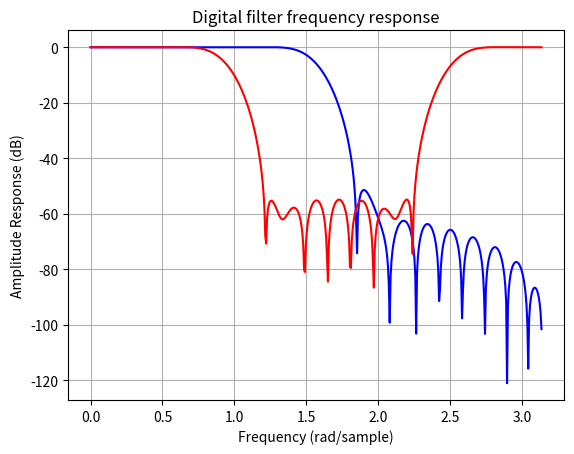

Reproduce this figure in Python.
import numpy as np
from scipy import signal
import matplotlib.pyplot as plt

x = np.array([1., 0., 0., 0.])
b = np.array([1.0/2, 1.0/4])
a = np.array([1.0, -1.0/3])
print(signal.lfilter(b, a, x))

zi = signal.lfiltic(b, a, y=[2.])

print(signal.lfilter(b, a, x, zi=zi))


b1 = signal.firwin(40, 0.5)
b2 = signal.firwin(41, [0.3, 0.8])
w1, h1 = signal.freqz(b1)
w2, h2 = signal.freqz(b2)
plt.title('Digital filter frequency response')
plt.plot(w1, 20*np.log10(np.abs(h1)), 'b')
plt.plot(w2, 20*np.log10(np.abs(h2)), 'r')
plt.ylabel('Amplitude Response (dB)')
plt.xlabel('Frequency (rad/sample)')
plt.grid()
plt.show()
